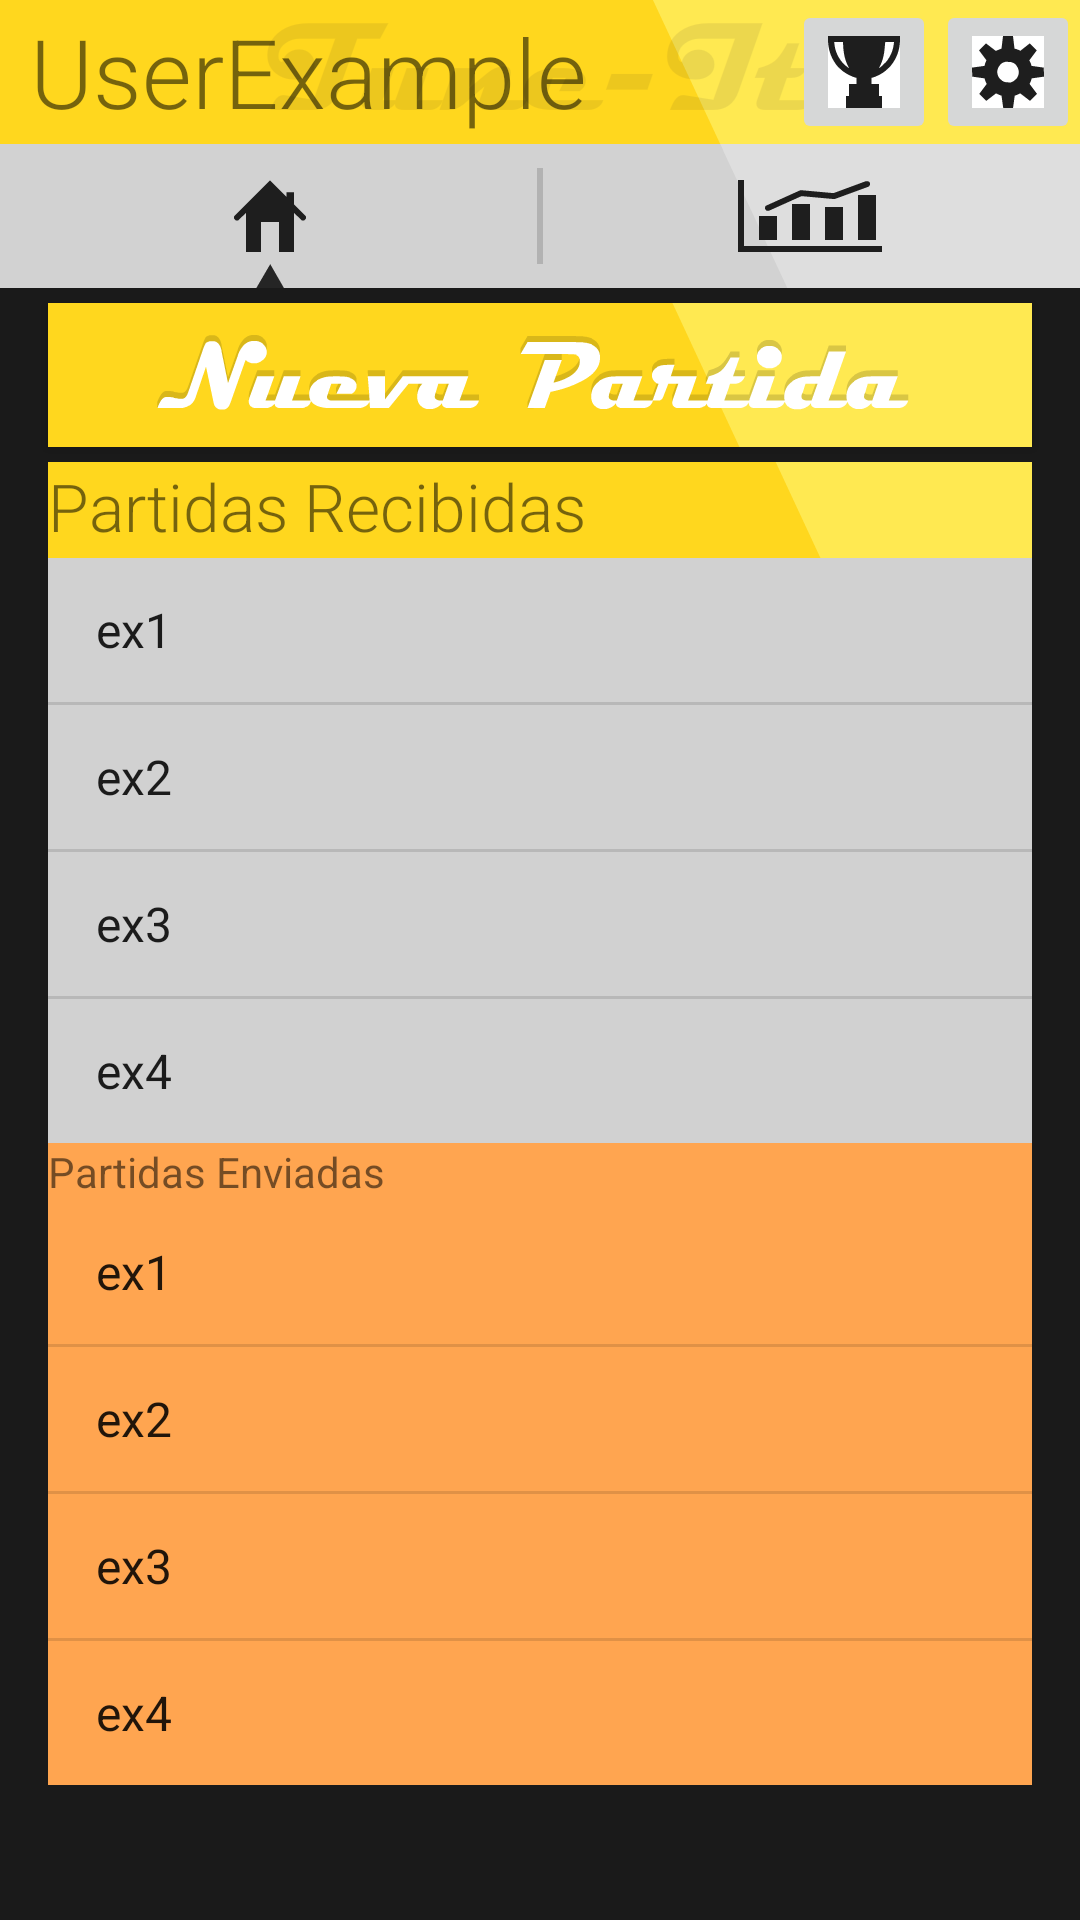

Reconstruct the res/layout file that produces this screen, plus the resources it refers to.
<!-- AndroidManifest.xml: application theme AppTheme -->
<!-- res/layout/menu.xml -->
<LinearLayout xmlns:android="http://schemas.android.com/apk/res/android"
    android:id="@+id/container"
    android:layout_width="match_parent"
    android:layout_height="match_parent"
    android:background="#1a1a1a"
    android:orientation="vertical" >

    <RelativeLayout
        android:layout_width="match_parent"
        android:layout_height="48dp"
        android:background="@drawable/actionbar" >

        <ImageButton
            android:id="@+id/ImageButton01"
            android:layout_width="48dp"
            android:layout_height="48dp"
            android:layout_alignParentRight="true"
            android:layout_centerVertical="true"
            android:contentDescription="Ir a estadísticas"
            android:src="@drawable/configbtn" />

        <TextView
            android:id="@+id/textView2"
            android:layout_width="wrap_content"
            android:layout_height="wrap_content"
            android:layout_alignParentLeft="true"
            android:layout_centerVertical="true"
            android:layout_marginLeft="10dp"
            android:fontFamily="sans-serif-light"
            android:text="UserExample"
            android:textSize="32dp" />

        <ImageButton
            android:id="@+id/ImageButton02"
            android:layout_width="48dp"
            android:layout_height="48dp"
            android:layout_alignParentTop="true"
            
            android:layout_toLeftOf="@+id/ImageButton01"
            android:contentDescription="Ir a estadísticas"
            android:src="@drawable/trophybtn" />

    </RelativeLayout>

    <LinearLayout
        android:layout_width="fill_parent"
        android:layout_height="wrap_content"
        android:orientation="horizontal" >

        <ImageButton
            android:id="@+id/imageButton1"
            android:layout_width="0dp"
            android:layout_height="wrap_content"
            android:layout_weight="0.5"
            android:background="@drawable/homebtnp"
            android:clickable="false"
            android:contentDescription="Ir a partidas" />

        <ImageButton
            android:id="@+id/imageButton2"
            android:layout_width="0dp"
            android:layout_height="wrap_content"
            android:layout_weight="0.5"
            android:background="@drawable/statsbtn"
            android:contentDescription="Ir a estadísticas"
            android:onClick="gotoStats" />
    </LinearLayout>

    <ScrollView
        android:id="@+id/scrollView1"
        android:layout_width="match_parent"
        android:layout_height="fill_parent"
        android:fillViewport="true" >

        <LinearLayout
            android:layout_width="match_parent"
            android:layout_height="fill_parent"
            android:orientation="vertical" >

            <Button
                android:id="@+id/btnStart"
                android:layout_width="match_parent"
                android:layout_height="wrap_content"
                android:layout_marginLeft="16dp"
                android:layout_marginRight="16dp"
                android:layout_marginTop="5dp"
                android:background="@drawable/nvpartida"
                android:onClick="nuevaPartida" />

            <TextView
                android:id="@+id/partner"
                android:layout_width="fill_parent"
                android:layout_height="wrap_content"
                android:layout_gravity="left"
                android:layout_marginLeft="16dp"
                android:layout_marginRight="16dp"
                android:layout_marginTop="5dp"
                android:background="@drawable/listbar"
                android:fontFamily="sans-serif-light"
                android:text="Partidas Recibidas"
                android:textSize="22dp" />

            <ListView
                android:id="@+id/list"
                android:layout_width="match_parent"
                android:layout_height="wrap_content"
                android:layout_marginLeft="16dp"
                android:layout_marginRight="16dp"
                android:layout_marginTop="0dp"
                android:background="#d1d1d1"
                android:entries="@array/ex"
                android:scrollbars="vertical" >
            </ListView>

            <TextView
                android:id="@+id/textView01"
                android:layout_width="fill_parent"
                android:layout_height="wrap_content"
                android:layout_gravity="left"
                android:layout_marginLeft="16dp"
                android:layout_marginRight="16dp"
                android:layout_marginTop="0dp"
                android:background="#ffa550"
                android:text="Partidas Enviadas" />

            <ListView
                android:id="@+id/list2"
                android:layout_width="match_parent"
                android:layout_height="wrap_content"
                android:layout_marginLeft="16dp"
                android:layout_marginRight="16dp"
                android:layout_marginTop="0dp"
                android:background="#ffa550"
                android:entries="@array/ex" >
            </ListView>
        </LinearLayout>
    </ScrollView>

    </LinearLayout>
<!-- resources referenced by this layout -->
<resources>
  <string-array name="ex">
          <item>ex1</item>
          <item>ex2</item>
          <item>ex3</item>
          <item>ex4</item>
      </string-array>
  <!-- drawable actionbar: png bitmap (drawable-hdpi, 3157 bytes) -->
  <!-- drawable configbtn: png bitmap (drawable-hdpi, 926 bytes) -->
  <!-- drawable homebtnp: png bitmap (drawable-hdpi, 606 bytes) -->
  <!-- drawable listbar: png bitmap (drawable-hdpi, 381 bytes) -->
  <!-- drawable nvpartida: png bitmap (drawable-hdpi, 3685 bytes) -->
  <!-- drawable statsbtn: png bitmap (drawable-hdpi, 717 bytes) -->
  <!-- drawable trophybtn: png bitmap (drawable-hdpi, 690 bytes) -->
  <style name="AppTheme" parent="AppBaseTheme">
          
      </style>
  <style name="AppBaseTheme" parent="Theme.AppCompat.Light">
          
      </style>
</resources>
